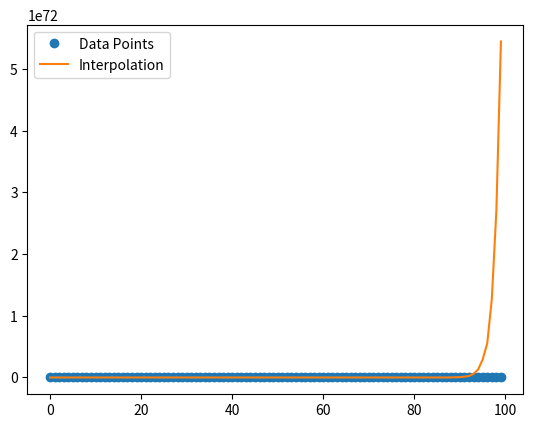

Source code (Python):
# import numpy as np
# from scipy.interpolate import lagrange
# import matplotlib.pyplot as plt
#
# # Define the data points
# x = np.array([0, 1, 2, 3])
# y = np.array([1, 2, 1, 0])
#
# # Create the Lagrange interpolating polynomial
# poly = lagrange(x, y)
#
# # Generate points for plotting the polynomial
# x_new = np.linspace(0, 3, 100)
# y_new = poly(x_new)
# #y = poly(x)
#
#
# # Plot the original data points and the interpolating polynomial
# plt.plot(x, y, 'o', label='Data points')
# plt.plot(x_new, y_new, label='Interpolated polynomial')
# plt.legend()
# plt.show()


import numpy as np
import random
import copy
import time
from scipy.interpolate import lagrange
import matplotlib.pyplot as plt

million = 10
l=list(range(10*million))
lr=copy.deepcopy(l)

start_time = time.time()
random.shuffle(lr)
end_time = time.time()
elapsed_time = end_time - start_time

print(f"Elapsed time: {elapsed_time:.2f} seconds")


start_time = time.time()

# Define the data points
x = np.array(l)
y = np.array(lr)
#x = np.array([0, 1, 2])
#y = np.array([1, 3, 2])

# Create the Lagrange interpolating polynomial
poly = lagrange(x, y)

# Generate points for plotting the interpolation
x_new = np.linspace(0, max(l), 100)
y_new = poly(x_new)
end_time = time.time()
elapsed_time = end_time - start_time

print(f"Elapsed time: {elapsed_time:.2f} seconds")

# Plot the original data points and the interpolation
plt.plot(x, y, 'o', label='Data Points')
plt.plot(x_new, y_new, label='Interpolation')
plt.legend()
#plt.show()